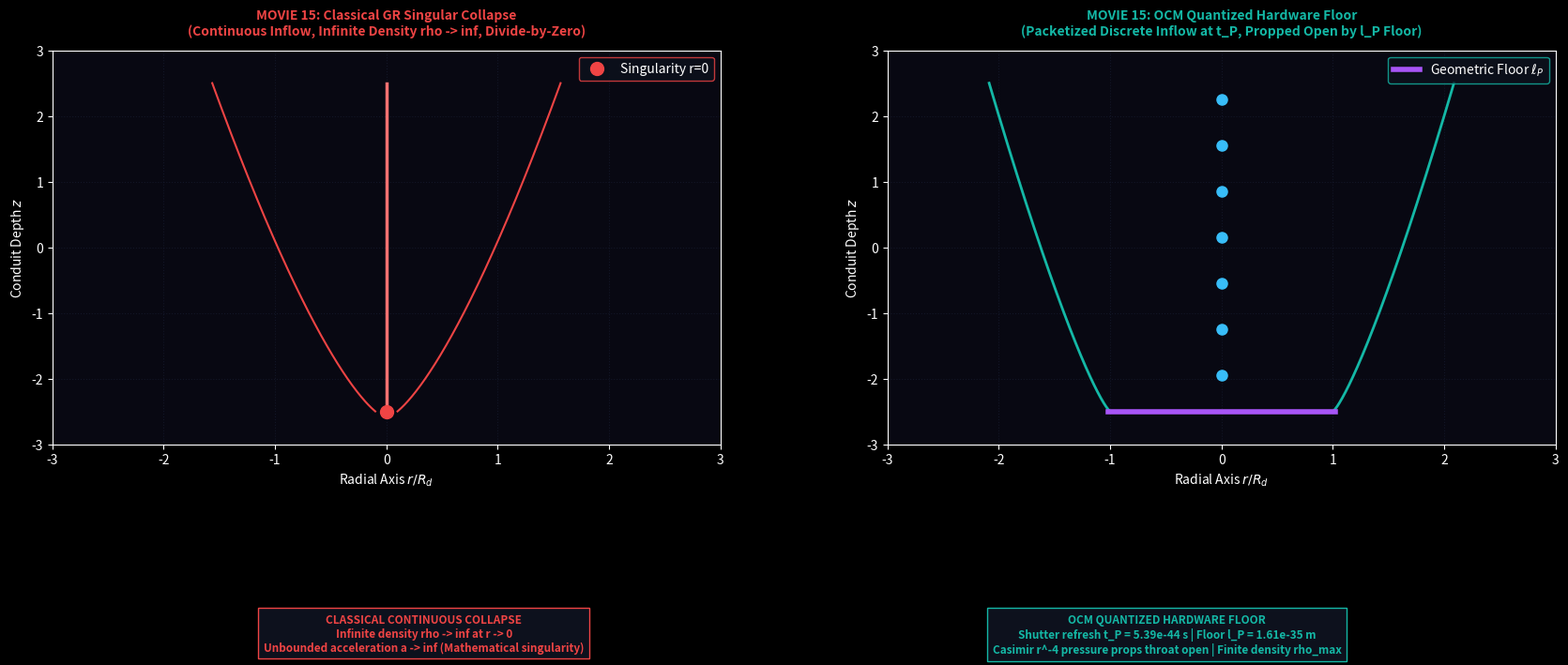

Python code for this plot: (Note: this script raises an exception after producing the figure.)
import numpy as np
import matplotlib.pyplot as plt
import matplotlib.animation as animation

# Dark Theme Render Engine
plt.style.use('dark_background')

fig, (ax1, ax2) = plt.subplots(1, 2, figsize=(18, 7.5), dpi=150)
fig.patch.set_facecolor('#05050d')
fig.subplots_adjust(bottom=0.32, top=0.88, wspace=0.25, left=0.06, right=0.95)

for ax in (ax1, ax2):
    ax.set_facecolor('#080812')
    ax.grid(True, color='#1a2035', linestyle=':', alpha=0.6)

# Titles
ax1.set_title("MOVIE 15: Classical GR Singular Collapse\n(Continuous Inflow, Infinite Density rho -> inf, Divide-by-Zero)", 
              color='#ef4444', fontsize=10, fontweight='bold', pad=12)
ax2.set_title("MOVIE 15: OCM Quantized Hardware Floor\n(Packetized Discrete Inflow at t_P, Propped Open by l_P Floor)", 
              color='#14b8a6', fontsize=10, fontweight='bold', pad=12)

# Subplot Setups
ax1.set_xlim(-3.0, 3.0)
ax1.set_ylim(-3.0, 3.0)
ax1.set_xlabel(r'Radial Axis $r/R_d$', color='white')
ax1.set_ylabel(r'Conduit Depth $z$', color='white')

ax2.set_xlim(-3.0, 3.0)
ax2.set_ylim(-3.0, 3.0)
ax2.set_xlabel(r'Radial Axis $r/R_d$', color='white')
ax2.set_ylabel(r'Conduit Depth $z$', color='white')

# Static Elements Subplot 1 (GR Funnel)
z_gr = np.linspace(-2.5, 2.5, 200)
x_gr_left = -0.5 * (z_gr + 2.6)**0.7
x_gr_right = 0.5 * (z_gr + 2.6)**0.7
ax1.plot(x_gr_left, z_gr, color='#ef4444', linewidth=1.5)
ax1.plot(x_gr_right, z_gr, color='#ef4444', linewidth=1.5)
ax1.scatter([0], [-2.5], color='#ef4444', s=100, zorder=5, label='Singularity r=0')
ax1.legend(loc='upper right', facecolor='#0d111d', edgecolor='#ef4444')

# Static Elements Subplot 2 (OCM Quantized Bridge)
z_ocm = np.linspace(-2.5, 2.5, 200)
x_ocm_left = -1.0 - 0.3 * (z_ocm + 2.5)**0.8
x_ocm_right = 1.0 + 0.3 * (z_ocm + 2.5)**0.8
ax2.plot(x_ocm_left, z_ocm, color='#14b8a6', linewidth=2.0)
ax2.plot(x_ocm_right, z_ocm, color='#14b8a6', linewidth=2.0)
ax2.axhline(y=-2.5, xmin=0.33, xmax=0.67, color='#a855f7', linewidth=4.0, label=r'Geometric Floor $\ell_P$')
ax2.legend(loc='upper right', facecolor='#0d111d', edgecolor='#14b8a6')

# Dynamic Elements
gr_stream, = ax1.plot([], [], color='#f87171', linewidth=2.5)
ocm_packets, = ax2.plot([], [], 'o', color='#38bdf8', markersize=8, label='Quantized Packets')

status_A = fig.text(0.28, 0.08, '', color='#ef4444', fontsize=8.5, fontweight='bold', ha='center', va='top', bbox=dict(facecolor='#0d111d', edgecolor='#ef4444'))
status_B = fig.text(0.72, 0.08, '', color='#14b8a6', fontsize=8.5, fontweight='bold', ha='center', va='top', bbox=dict(facecolor='#0d111d', edgecolor='#14b8a6'))

def update(frame):
    t = frame * 0.1
    
    # GR Continuous Flow
    z_stream = np.linspace(2.5, -2.5, 100)
    x_stream = np.zeros_like(z_stream)
    gr_stream.set_data(x_stream, z_stream)
    
    # OCM Discrete Packetized Flow
    packet_z = np.array([2.5 - ((frame * 0.15 + i * 0.7) % 5.0) for i in range(7)])
    packet_z = packet_z[packet_z >= -2.5]
    packet_x = np.zeros_like(packet_z)
    ocm_packets.set_data(packet_x, packet_z)
    
    status_A.set_text("CLASSICAL CONTINUOUS COLLAPSE\nInfinite density rho -> inf at r -> 0\nUnbounded acceleration a -> inf (Mathematical singularity)")
    status_B.set_text(f"OCM QUANTIZED HARDWARE FLOOR\nShutter refresh t_P = 5.39e-44 s | Floor l_P = 1.61e-35 m\nCasimir r^-4 pressure props throat open | Finite density rho_max")

    return gr_stream, ocm_packets, status_A, status_B

anim = animation.FuncAnimation(fig, update, frames=100, interval=50)
output_filename = 'Movie15_SpatioTemporal_Quantization.mp4'
anim.save(output_filename, writer='ffmpeg', fps=30, dpi=150)
plt.close(fig)
print(f"Successfully rendered '{output_filename}'.")
